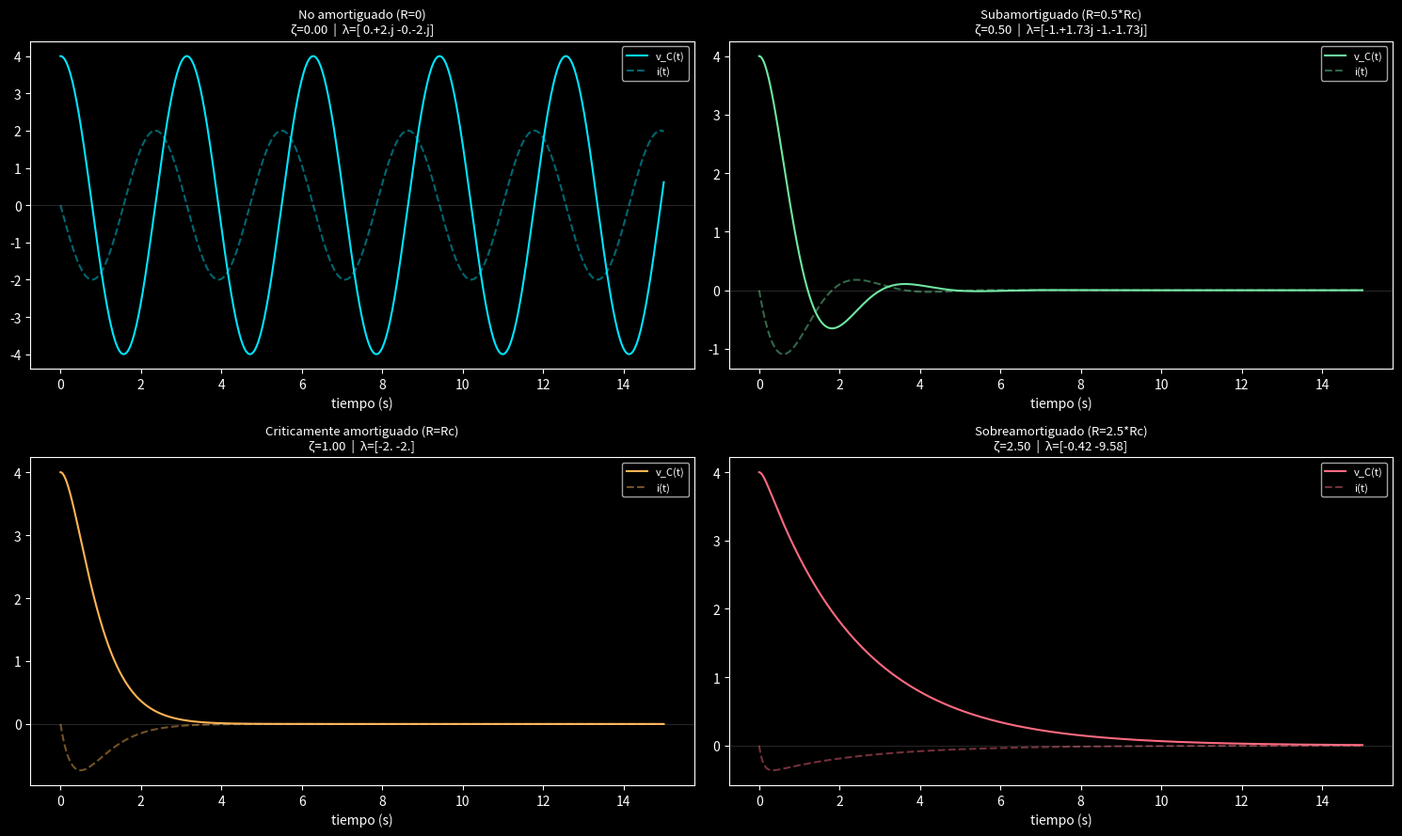
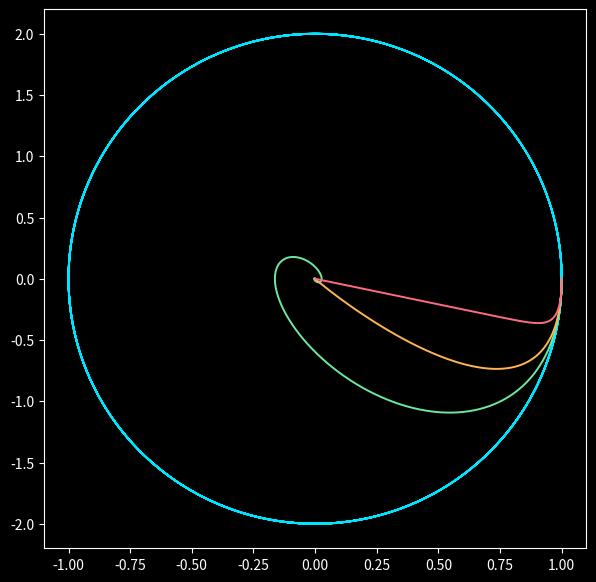

Write the Python code that produced these figures, in order. (Note: this script raises an exception after producing the figures.)
"""
Simulacion de un sistema RLC en serie - verificacion de sus estados
Sistemas Complejos - Taller: Adaptabilidad

Circuito RLC serie (R, L, C en serie con un capacitor cargado inicialmente):

    L*di/dt + R*i + q/C = 0        dq/dt = i

Representacion en espacio de estados, con x = [q, i]^T:

    dx/dt = A x ,   A = [[0, 1], [-1/(LC), -R/L]]

Los "estados" del sistema (en el sentido de teoria de sistemas) son el par
(carga q, corriente i) en cada instante. El COMPORTAMIENTO de esos estados
(si oscilan, si decaen suavemente, si regresan lo mas rapido posible al
equilibrio) esta determinado por los valores propios (eigenvalores) de A,
que a su vez dependen de la razon de amortiguamiento zeta:

    omega0 = sqrt(1/(L*C))            frecuencia natural
    zeta   = (R/2) * sqrt(C/L)        razon de amortiguamiento

    zeta == 0      -> no amortiguado      (oscila para siempre)
    0 < zeta < 1   -> subamortiguado      (oscila decayendo)
    zeta == 1      -> criticamente amort. (vuelve mas rapido sin oscilar)
    zeta > 1       -> sobreamortiguado    (vuelve lento, sin oscilar)
"""

import numpy as np
import matplotlib.pyplot as plt
from scipy.integrate import solve_ivp

plt.style.use('dark_background')

# ----------------------------------------------------------------------
# 1. PARAMETROS FIJOS DEL CIRCUITO (L, C) Y ESTADO INICIAL
# ----------------------------------------------------------------------
L = 1.0        # henrios
C = 0.25       # faradios
Q0 = 1.0       # carga inicial en el capacitor (culombios)
I0 = 0.0       # corriente inicial (amperios)

OMEGA0 = np.sqrt(1 / (L * C))
R_CRITICO = 2 * np.sqrt(L / C)   # R que produce zeta = 1

print(f"omega0 = {OMEGA0:.3f} rad/s")
print(f"R critico (zeta=1) = {R_CRITICO:.3f} ohm")


# ----------------------------------------------------------------------
# 2. MODELO EN ESPACIO DE ESTADOS
# ----------------------------------------------------------------------
def state_matrix(R, L, C):
    return np.array([[0, 1],
                      [-1 / (L * C), -R / L]])


def rlc_derivatives(t, x, R, L, C):
    A = state_matrix(R, L, C)
    return A @ x


def simulate(R, L, C, x0, t_max=15, n_steps=3000):
    t_eval = np.linspace(0, t_max, n_steps)
    sol = solve_ivp(rlc_derivatives, [0, t_max], x0, t_eval=t_eval,
                     args=(R, L, C), method='RK45', rtol=1e-9, atol=1e-9)
    return sol.t, sol.y[0], sol.y[1]   # t, q(t), i(t)


def damping_ratio(R, L, C):
    return (R / 2) * np.sqrt(C / L)


def classify_regime(zeta):
    if zeta == 0:
        return "No amortiguado"
    elif zeta < 1:
        return "Subamortiguado"
    elif zeta == 1:
        return "Criticamente amortiguado"
    else:
        return "Sobreamortiguado"


# ----------------------------------------------------------------------
# 3. VERIFICACION DE LOS ESTADOS: EIGENVALORES DE LA MATRIZ A
# ----------------------------------------------------------------------
def verify_states(R, L, C):
    A = state_matrix(R, L, C)
    eigvals = np.linalg.eigvals(A)
    zeta = damping_ratio(R, L, C)
    regime = classify_regime(zeta)
    return eigvals, zeta, regime


# ----------------------------------------------------------------------
# 4. ESCENARIOS: LOS 4 REGIMENES, MISMOS L Y C, VARIANDO R
# ----------------------------------------------------------------------
SCENARIOS = {
    "No amortiguado (R=0)": 0.0,
    "Subamortiguado (R=0.5*Rc)": 0.5 * R_CRITICO,
    "Criticamente amortiguado (R=Rc)": R_CRITICO,
    "Sobreamortiguado (R=2.5*Rc)": 2.5 * R_CRITICO,
}
COLORS = ['#00e5ff', '#6ee7a0', '#ffb454', '#ff6b81']


def run_all():
    results = {}

    fig_time = plt.figure(figsize=(15, 9))
    fig_phase = plt.figure(figsize=(7, 7))
    ax_phase = fig_phase.add_subplot(1, 1, 1)

    for idx, (name, R) in enumerate(SCENARIOS.items()):
        t, q, i = simulate(R, L, C, [Q0, I0])
        vC = q / C  # voltaje en el capacitor

        eigvals, zeta, regime = verify_states(R, L, C)
        results[name] = {"R": R, "zeta": zeta, "regime": regime,
                          "eigvals": eigvals}

        # --- voltaje en el capacitor vs tiempo ---
        ax1 = fig_time.add_subplot(2, 2, idx + 1)
        ax1.plot(t, vC, color=COLORS[idx], label='v_C(t)')
        ax1.plot(t, i, color=COLORS[idx], alpha=0.45, linestyle='--', label='i(t)')
        ax1.set_title(f"{name}\nζ={zeta:.2f}  |  λ={np.round(eigvals,2)}",
                       fontsize=9.5)
        ax1.set_xlabel("tiempo (s)")
        ax1.legend(fontsize=8, loc='upper right')
        ax1.axhline(0, color='white', alpha=0.15, lw=0.8)

        # --- retrato de fase (espacio de estados) ---
        ax_phase.plot(q, i, color=COLORS[idx], label=name, lw=1.4)

    fig_time.tight_layout()
    fig_time.savefig('/home/claude/rlc/rlc_regimenes_temporales.png', dpi=150,
                      facecolor='black')

    ax_phase.scatter([Q0], [I0], color='white', zorder=5, s=40,
                      label='estado inicial')
    ax_phase.scatter([0], [0], color='white', marker='x', zorder=5, s=60,
                      label='equilibrio (0,0)')
    ax_phase.set_xlabel('carga q (C)')
    ax_phase.set_ylabel('corriente i (A)')
    ax_phase.set_title('Retrato de fase: espacio de estados (q, i)')
    ax_phase.legend(fontsize=8)
    ax_phase.axhline(0, color='white', alpha=0.15, lw=0.8)
    ax_phase.axvline(0, color='white', alpha=0.15, lw=0.8)
    fig_phase.tight_layout()
    fig_phase.savefig('/home/claude/rlc/rlc_retrato_fase.png', dpi=150,
                       facecolor='black')

    # --- mapa de eigenvalores en el plano complejo ---
    fig_eig, ax_eig = plt.subplots(figsize=(6, 6))
    for idx, (name, R) in enumerate(SCENARIOS.items()):
        eigvals = results[name]["eigvals"]
        ax_eig.scatter(eigvals.real, eigvals.imag, color=COLORS[idx],
                        s=70, label=name, zorder=5)
    ax_eig.axhline(0, color='white', alpha=0.2, lw=0.8)
    ax_eig.axvline(0, color='white', alpha=0.2, lw=0.8)
    ax_eig.set_xlabel('parte real')
    ax_eig.set_ylabel('parte imaginaria')
    ax_eig.set_title('Eigenvalores de la matriz de estados A (uno por régimen)')
    ax_eig.legend(fontsize=7.5, loc='upper left')
    fig_eig.tight_layout()
    fig_eig.savefig('/home/claude/rlc/rlc_eigenvalores.png', dpi=150)

    return results


if __name__ == "__main__":
    results = run_all()
    print("\n=== VERIFICACION DE LOS ESTADOS (eigenvalores de A) ===\n")
    print(f"{'Escenario':<35}{'R (ohm)':<10}{'zeta':<8}{'Eigenvalores':<28}{'Regimen'}")
    for name, r in results.items():
        ev_str = ", ".join(f"{e:.2f}" for e in r['eigvals'])
        print(f"{name:<35}{r['R']:<10.3f}{r['zeta']:<8.2f}{ev_str:<28}{r['regime']}")
